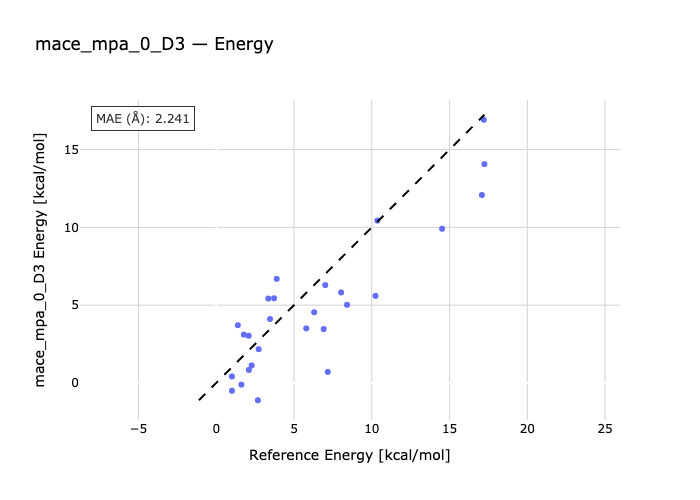

The table this chart was drawn from, first rows:
species, reference, predicted
ethane_ecl-ethane_st, 2.73, 2.17
tmethane_0-tmethane_60, 7.01, 6.29
tmethane_120-tmethane_60, 3.46, 4.109
tmethane_120-tmethane_180, 3.72, 5.442
methanol_ecl-methanol_st, 1.01, 0.4163
methylamine_st-methylamine_ecl, 2.28, 1.122
h2o2_trans-h2o2, 1.01, -0.5035
h2o2-h2o2_cis, 7.17, 0.7069
h2s2-h2s2_trans, 5.79, 3.507
h2s2-h2s2_cis, 8.03, 5.815
n2h4_ecl1-n2h4_st1, 1.62, -0.1107
n2h4_ecl2-n2h4_st1, 8.41, 5.021
nh2oh_st1-nh2oh_ecl, 6.91, 3.464
nh2oh_st2-nh2oh_ecl, 2.68, -1.113
acetamide_TS1-acetamide_RC, 17.24, 14.07
acetamide_TS2-acetamide_RC, 14.52, 9.91
biphenyl_TS-biphenyl, 2.1, 0.8352
bifuran_anti-bifuran_TS, 3.89, 6.69
bifuran_TS-bifuran_syn, 2.09, 3.033
bithiophene_TS-bithiophene_anti, 1.78, 3.108
bithiophene_syn-bithiophene_TS, 1.39, 3.713
butadiene_strans-butadiene_TS, 6.3, 4.545
butadiene_TS-butadiene_scis, 3.35, 5.424
ethylthiourea_TS1-ethylthiourea_180, 10.36, 10.44
ethylthiourea_TS1-ethylthiourea_0, 10.24, 5.596
ethylthiourea_TS2-ethylthiourea_180, 17.2, 16.92
ethylthiourea_TS2-ethylthiourea_0, 17.08, 12.08
